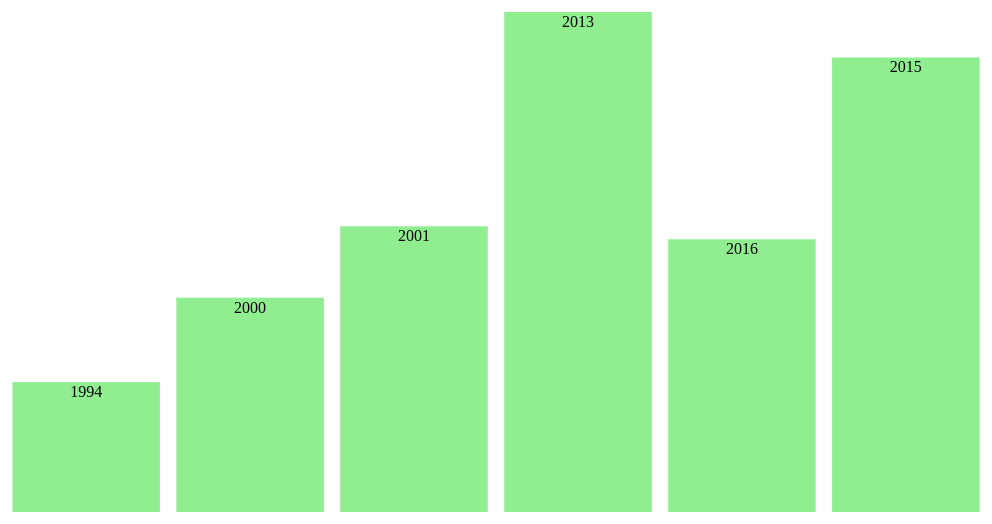
D3 v3 page, settled after 480 driven frames (8 s of simulated time); the page loaded 1 data file(s).


// ── js/colum2.js
d3.csv("people.csv", type, function(data) {
    console.log(data);
    var width = 1000, //柱形图的宽度
        height = 500, //柱形图的高度
        margin = { left: 30, top: 30, right: 30, bottom: 30 }, //距离周边的距离,注意下面要计算坐标轴的位置
        svg_width = width + margin.left + margin.right, //将变量svg_height 改为 svg_width
        svg_height = height + margin.top + margin.bottom;

    // 定义缩放函数,y轴的缩放，y轴缩放不变，仍然是线性缩放
    var scale = d3.scale.linear()
        .domain([0, d3.max(data, function(d) {
            return d.price; //y坐标的值
        })])
        .range([height, 0]);

    //定义x轴的缩放，x轴缩放不是线性的，是随机的数值，使用Ordinal Scales方法实现。
    var scale_x = d3.scale.ordinal()
        // domain定义输入范围，rangeBands定义输出范围
        .domain(data.map(function(d) { //map可以将data数据映射成一个数组
            return d.id;
        }))
        .rangeBands([0, width], 0.1); //输出范围为：0-width，padding为：0.1。

    var svg = d3.select("#container")
        .append("svg")
        .attr("width", svg_width)
        .attr("height", svg_height);

    var chart = svg.append("g")
        .attr("transform", "translate(" + margin.left + "," + margin.top + ")");

    var bar = chart.selectAll("g")
        .data(data)
        .enter()
        .append("g")
        .attr("transform", function(d, i) {
            return "translate(" + scale_x(d.id) + ",0)";
        });

    bar.append("rect")
        .attr({
            "y": function(d) {
                return scale(d.price);
            },
            "width": scale_x.rangeBand(),
            "height": function(d) {
                return height - scale(d.price);
            }
        })
        .style("fill", "lightgreen")

    bar.append("text")
        .text(function(d) {
            return d.id;
        })
        .attr({ //设置数值的显示位置
            "y": function(d) {
                return scale(d.price);
            },
            "x": scale_x.rangeBand() / 2,
            "dy": 15,
            "text-anchor": "middle" //让字显示在条的内部
        })
})

function type(d) { //定义数据转换函数，将数据d传递进来
    // 将字符串类型的值转换为 number数值类型,用  = +
    d.price = +d.price;
    d.id = +d.id;
    return d;
}

// var x_axis = d3.svg.axis().scale(scale_x),
//     y_axis = d3.svg.axis().scale(scale).orient("left");

// // 定义坐标轴
// chart.append("g")
//     .call(x_axis);
//     .attr("transform","translate("++")")
// chart.append("g")
//     .call(y_axis);

### data: people.csv
id, price
1994, 20
2000, 33
2001, 44, 
2013, 77, 
2016, 42, 
2015, 70